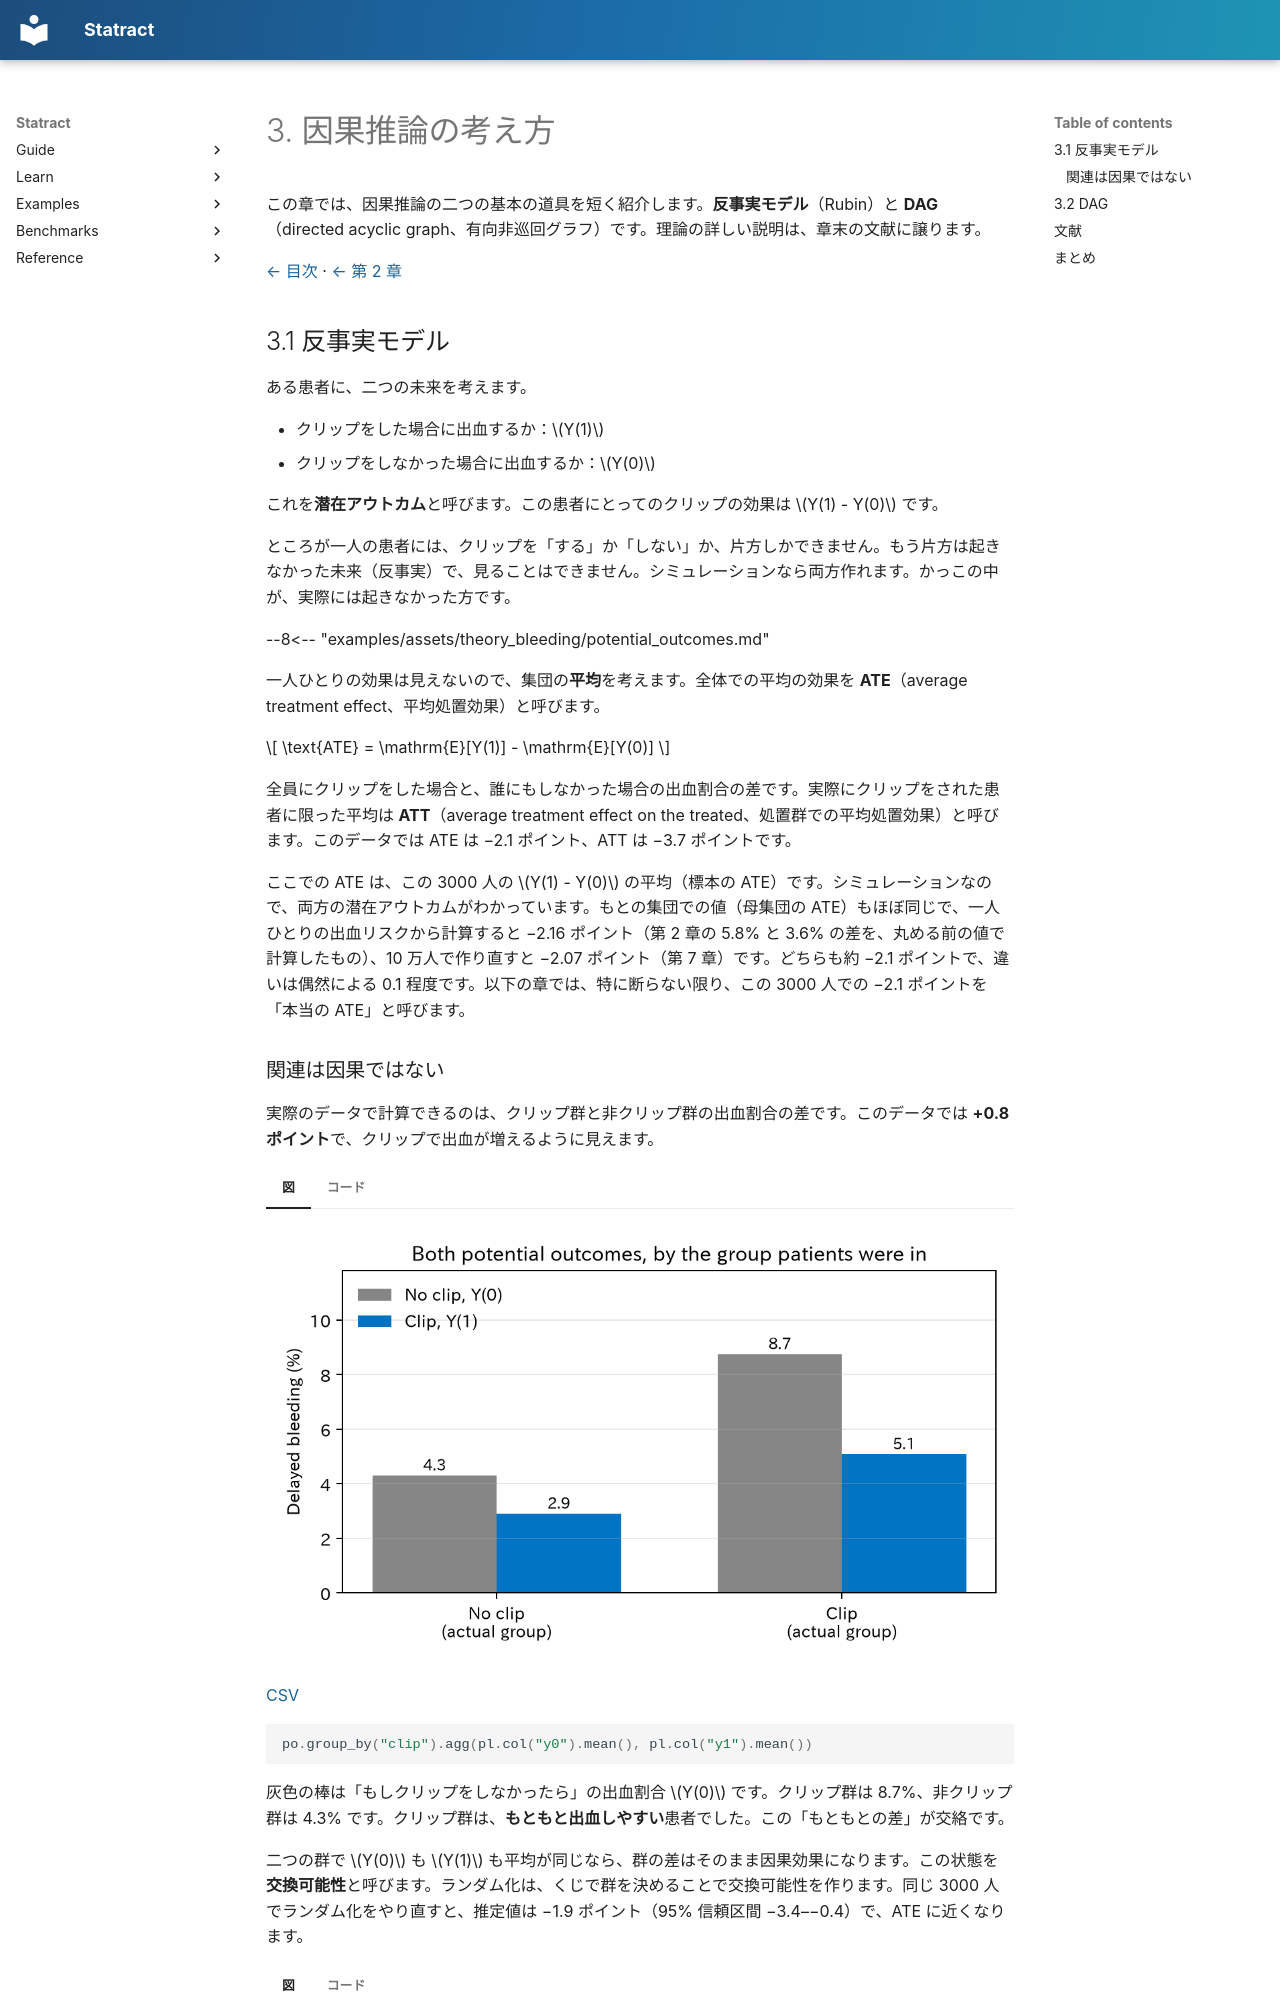

repository: mizuy/statract · page: learn/causal-basics/index.html · generator: mkdocs

# 3. 因果推論の考え方

この章では、因果推論の二つの基本の道具を短く紹介します。**反事実モデル**（Rubin）と **DAG**（directed acyclic graph、有向非巡回グラフ）です。理論の詳しい説明は、章末の文献に譲ります。

[← 目次](index.md) · [← 第 2 章](independent-risk-factor.md)

## 3.1 反事実モデル {#rubin}

ある患者に、二つの未来を考えます。

- クリップをした場合に出血するか：$Y(1)$
- クリップをしなかった場合に出血するか：$Y(0)$

これを**潜在アウトカム**と呼びます。この患者にとってのクリップの効果は $Y(1) - Y(0)$ です。

ところが一人の患者には、クリップを「する」か「しない」か、片方しかできません。もう片方は起きなかった未来（反事実）で、見ることはできません。シミュレーションなら両方作れます。かっこの中が、実際には起きなかった方です。

--8<-- "examples/assets/theory_bleeding/potential_outcomes.md"

一人ひとりの効果は見えないので、集団の**平均**を考えます。全体での平均の効果を **ATE**（average treatment effect、平均処置効果）と呼びます。

$$
\text{ATE} = \mathrm{E}[Y(1)] - \mathrm{E}[Y(0)]
$$

全員にクリップをした場合と、誰にもしなかった場合の出血割合の差です。実際にクリップをされた患者に限った平均は **ATT**（average treatment effect on the treated、処置群での平均処置効果）と呼びます。このデータでは ATE は −2.1 ポイント、ATT は −3.7 ポイントです。

ここでの ATE は、この 3000 人の $Y(1) - Y(0)$ の平均（標本の ATE）です。シミュレーションなので、両方の潜在アウトカムがわかっています。もとの集団での値（母集団の ATE）もほぼ同じで、一人ひとりの出血リスクから計算すると −2.16 ポイント（第 2 章の 5.8% と 3.6% の差を、丸める前の値で計算したもの）、10 万人で作り直すと −2.07 ポイント（第 7 章）です。どちらも約 −2.1 ポイントで、違いは偶然による 0.1 程度です。以下の章では、特に断らない限り、この 3000 人での −2.1 ポイントを「本当の ATE」と呼びます。
